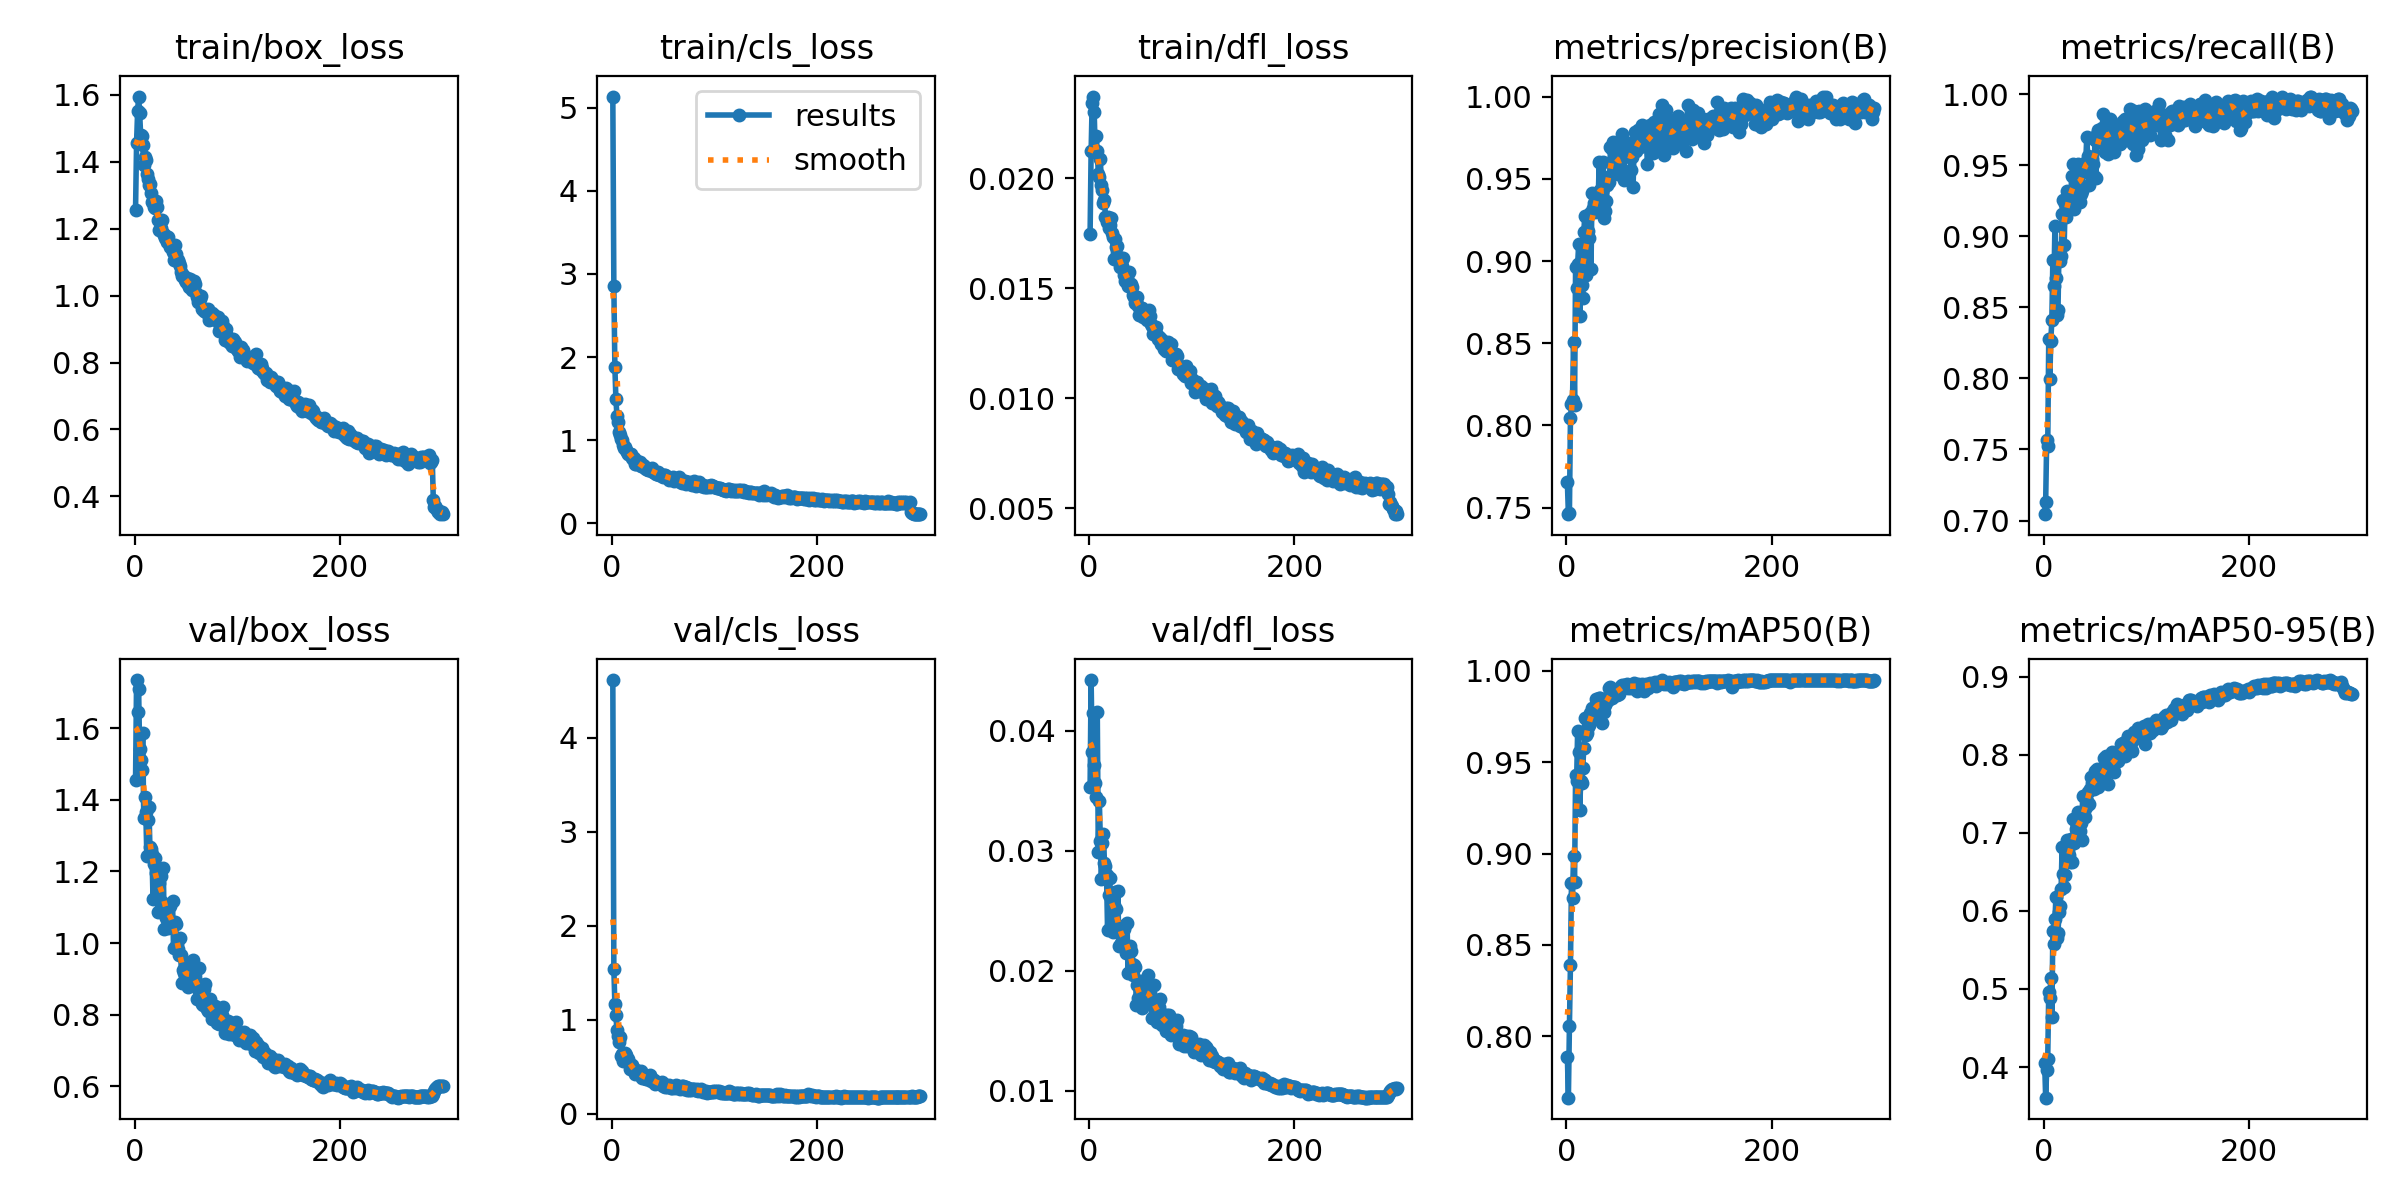

The table this chart was drawn from, first rows:
epoch, time, train/box_loss, train/cls_loss, train/dfl_loss, metrics/precision(B), metrics/recall(B), metrics/mAP50(B), metrics/mAP50-95(B), val/box_loss, val/cls_loss, val/dfl_loss, lr/pg0, lr/pg1, lr/pg2
1, 53.93, 1.257, 5.133, 0.01747, 0.7655, 0.7045, 0.7888, 0.4053, 1.455, 4.615, 0.03535, 0.0006615, 0.0006615, 0.0006615
2, 81.01, 1.456, 2.854, 0.02123, 0.7461, 0.7133, 0.7664, 0.3608, 1.734, 1.538, 0.04423, 0.001328, 0.001328, 0.001328
3, 107.3, 1.55, 1.879, 0.02339, 0.747, 0.7568, 0.8055, 0.3962, 1.644, 1.165, 0.03826, 0.001995, 0.001995, 0.001995
4, 134.4, 1.595, 1.496, 0.0237, 0.8043, 0.7521, 0.8393, 0.4105, 1.708, 1.047, 0.04151, 0.002, 0.002, 0.002
5, 160.8, 1.545, 1.295, 0.02302, 0.8131, 0.828, 0.884, 0.4961, 1.54, 0.8854, 0.03717, 0.001999, 0.001999, 0.001999
6, 187.9, 1.479, 1.214, 0.02118, 0.8157, 0.7993, 0.8758, 0.4879, 1.511, 0.8213, 0.03561, 0.001999, 0.001999, 0.001999
7, 214.4, 1.477, 1.095, 0.02193, 0.8507, 0.8265, 0.8985, 0.5138, 1.483, 0.7597, 0.03447, 0.001998, 0.001998, 0.001998
8, 240.1, 1.451, 1.058, 0.02122, 0.8126, 0.8408, 0.8845, 0.4637, 1.587, 0.8201, 0.04155, 0.001997, 0.001997, 0.001997
9, 266, 1.389, 1.016, 0.02019, 0.8963, 0.8836, 0.9428, 0.5739, 1.348, 0.6116, 0.02988, 0.001997, 0.001997, 0.001997
10, 290.8, 1.416, 0.9976, 0.02005, 0.8838, 0.8651, 0.9396, 0.5578, 1.409, 0.6372, 0.03417, 0.001996, 0.001996, 0.001996
11, 315.7, 1.405, 0.9461, 0.02087, 0.898, 0.9073, 0.9672, 0.5896, 1.365, 0.5605, 0.03083, 0.001995, 0.001995, 0.001995
12, 340.1, 1.363, 0.9098, 0.01968, 0.9101, 0.8709, 0.9555, 0.6182, 1.242, 0.5796, 0.02764, 0.001993, 0.001993, 0.001993
13, 364.6, 1.348, 0.922, 0.01945, 0.8665, 0.8449, 0.9241, 0.5653, 1.343, 0.6449, 0.03063, 0.001992, 0.001992, 0.001992
14, 389.3, 1.331, 0.8843, 0.01888, 0.8934, 0.8479, 0.9395, 0.5721, 1.381, 0.6216, 0.03141, 0.001991, 0.001991, 0.001991
15, 413.9, 1.332, 0.8629, 0.01901, 0.8852, 0.8921, 0.9386, 0.5991, 1.267, 0.584, 0.02897, 0.001989, 0.001989, 0.001989
16, 438.5, 1.308, 0.84, 0.01825, 0.8776, 0.8826, 0.9469, 0.6059, 1.263, 0.5844, 0.02873, 0.001988, 0.001988, 0.001988
17, 463.1, 1.281, 0.8328, 0.01799, 0.9179, 0.8863, 0.9579, 0.6274, 1.249, 0.5387, 0.02796, 0.001986, 0.001986, 0.001986
18, 488.5, 1.283, 0.835, 0.01821, 0.9276, 0.9157, 0.9741, 0.6812, 1.124, 0.4695, 0.02341, 0.001984, 0.001984, 0.001984
19, 512.9, 1.265, 0.8323, 0.01774, 0.8912, 0.9257, 0.965, 0.6466, 1.219, 0.5062, 0.02629, 0.001982, 0.001982, 0.001982
20, 538.5, 1.261, 0.7874, 0.01789, 0.9143, 0.8938, 0.9661, 0.6308, 1.238, 0.5207, 0.02772, 0.00198, 0.00198, 0.00198
21, 563.9, 1.282, 0.7776, 0.01817, 0.9181, 0.9224, 0.9691, 0.6457, 1.195, 0.4814, 0.02628, 0.001978, 0.001978, 0.001978
22, 588.5, 1.266, 0.7856, 0.01752, 0.914, 0.9138, 0.9705, 0.6632, 1.157, 0.458, 0.02535, 0.001976, 0.001976, 0.001976
23, 613, 1.225, 0.7173, 0.01732, 0.9294, 0.9319, 0.9771, 0.6911, 1.087, 0.4219, 0.02322, 0.001974, 0.001974, 0.001974
24, 638.5, 1.197, 0.7148, 0.01634, 0.8949, 0.9258, 0.973, 0.6653, 1.167, 0.4643, 0.02546, 0.001971, 0.001971, 0.001971
25, 664.7, 1.225, 0.7543, 0.01725, 0.9413, 0.9198, 0.9797, 0.6718, 1.199, 0.4301, 0.02659, 0.001969, 0.001969, 0.001969
26, 689, 1.203, 0.7212, 0.01685, 0.9322, 0.9269, 0.9762, 0.6629, 1.188, 0.4318, 0.02519, 0.001966, 0.001966, 0.001966
27, 713.6, 1.226, 0.7401, 0.01693, 0.9351, 0.9292, 0.9798, 0.6919, 1.114, 0.4062, 0.02352, 0.001964, 0.001964, 0.001964
28, 738.1, 1.188, 0.694, 0.01626, 0.9301, 0.9423, 0.9796, 0.6631, 1.208, 0.4539, 0.02668, 0.001961, 0.001961, 0.001961
29, 763.1, 1.18, 0.69, 0.0164, 0.9322, 0.9511, 0.9846, 0.717, 1.039, 0.3807, 0.02205, 0.001958, 0.001958, 0.001958
30, 789.1, 1.171, 0.6974, 0.01598, 0.9412, 0.9191, 0.9767, 0.6873, 1.096, 0.422, 0.02349, 0.001955, 0.001955, 0.001955
31, 813.6, 1.177, 0.6939, 0.01611, 0.9366, 0.9376, 0.982, 0.7158, 1.07, 0.3736, 0.02232, 0.001952, 0.001952, 0.001952
32, 838, 1.161, 0.665, 0.01601, 0.9603, 0.941, 0.985, 0.7042, 1.089, 0.3851, 0.02239, 0.001948, 0.001948, 0.001948
33, 862.4, 1.175, 0.6554, 0.01637, 0.9431, 0.951, 0.9852, 0.726, 1.042, 0.3705, 0.02206, 0.001945, 0.001945, 0.001945
34, 886.8, 1.158, 0.6674, 0.01562, 0.9414, 0.9427, 0.9848, 0.7099, 1.105, 0.3715, 0.0235, 0.001941, 0.001941, 0.001941
35, 911.3, 1.145, 0.6477, 0.01531, 0.9423, 0.9241, 0.9714, 0.7023, 1.104, 0.3991, 0.02386, 0.001938, 0.001938, 0.001938
36, 942.1, 1.151, 0.638, 0.01572, 0.96, 0.9298, 0.9835, 0.7125, 1.054, 0.3663, 0.02147, 0.001934, 0.001934, 0.001934
37, 976.5, 1.13, 0.6391, 0.01551, 0.9263, 0.9321, 0.9778, 0.6907, 1.118, 0.4152, 0.02401, 0.00193, 0.00193, 0.00193
38, 1012, 1.106, 0.6386, 0.01511, 0.9304, 0.947, 0.9811, 0.7472, 0.9849, 0.3514, 0.01979, 0.001927, 0.001927, 0.001927
39, 1048, 1.152, 0.6631, 0.01575, 0.9368, 0.9498, 0.9836, 0.7273, 1.06, 0.3571, 0.02147, 0.001923, 0.001923, 0.001923
40, 1083, 1.123, 0.6239, 0.01518, 0.9461, 0.9494, 0.9836, 0.7205, 1.053, 0.3625, 0.02207, 0.001919, 0.001919, 0.001919
41, 1117, 1.106, 0.6157, 0.01521, 0.9511, 0.9519, 0.9843, 0.7333, 0.9976, 0.3552, 0.02164, 0.001914, 0.001914, 0.001914
42, 1152, 1.107, 0.608, 0.01507, 0.9482, 0.9697, 0.9906, 0.741, 0.9825, 0.319, 0.0206, 0.00191, 0.00191, 0.00191
43, 1184, 1.097, 0.5932, 0.01468, 0.9693, 0.9562, 0.991, 0.7524, 0.966, 0.3251, 0.01968, 0.001906, 0.001906, 0.001906
44, 1219, 1.087, 0.5979, 0.01462, 0.968, 0.9359, 0.985, 0.7365, 1.015, 0.3341, 0.02047, 0.001901, 0.001901, 0.001901
45, 1257, 1.071, 0.6139, 0.01434, 0.9723, 0.9474, 0.9883, 0.7561, 0.9653, 0.3281, 0.02035, 0.001897, 0.001897, 0.001897
46, 1289, 1.06, 0.5828, 0.01435, 0.961, 0.9556, 0.9873, 0.7713, 0.8898, 0.3216, 0.01716, 0.001892, 0.001892, 0.001892
47, 1323, 1.062, 0.5891, 0.0146, 0.9659, 0.9542, 0.9894, 0.7638, 0.9241, 0.3131, 0.01881, 0.001887, 0.001887, 0.001887
48, 1357, 1.057, 0.5776, 0.01419, 0.9691, 0.9507, 0.9892, 0.7699, 0.9165, 0.3148, 0.01774, 0.001882, 0.001882, 0.001882
49, 1386, 1.046, 0.5698, 0.01377, 0.9572, 0.9425, 0.9866, 0.7559, 0.9168, 0.3367, 0.01734, 0.001878, 0.001878, 0.001878
50, 1416, 1.042, 0.5598, 0.01407, 0.953, 0.968, 0.9893, 0.7787, 0.8927, 0.2972, 0.01735, 0.001873, 0.001873, 0.001873
51, 1453, 1.052, 0.5805, 0.0141, 0.9637, 0.9407, 0.9871, 0.7616, 0.9408, 0.3077, 0.01914, 0.001867, 0.001867, 0.001867
52, 1488, 1.034, 0.5802, 0.01409, 0.96, 0.972, 0.9904, 0.7819, 0.8774, 0.2879, 0.01691, 0.001862, 0.001862, 0.001862
53, 1520, 1.025, 0.5654, 0.01367, 0.9558, 0.9747, 0.9918, 0.758, 0.9281, 0.304, 0.01815, 0.001857, 0.001857, 0.001857
54, 1554, 1.049, 0.5564, 0.01382, 0.977, 0.9697, 0.9923, 0.7628, 0.9232, 0.2853, 0.01815, 0.001851, 0.001851, 0.001851
55, 1586, 1.027, 0.5569, 0.01377, 0.9535, 0.9663, 0.9905, 0.7772, 0.8853, 0.2929, 0.01741, 0.001846, 0.001846, 0.001846
56, 1617, 1.017, 0.5274, 0.01355, 0.9491, 0.9741, 0.9921, 0.7669, 0.9285, 0.3003, 0.01896, 0.00184, 0.00184, 0.00184
57, 1649, 1.022, 0.5396, 0.01382, 0.969, 0.9764, 0.9919, 0.7634, 0.9525, 0.2979, 0.01968, 0.001835, 0.001835, 0.001835
58, 1675, 1.043, 0.5393, 0.01399, 0.9637, 0.9864, 0.9921, 0.7735, 0.9109, 0.2723, 0.01775, 0.001829, 0.001829, 0.001829
59, 1699, 1.035, 0.5502, 0.01372, 0.9693, 0.9747, 0.9928, 0.7952, 0.8872, 0.2719, 0.01814, 0.001823, 0.001823, 0.001823
60, 1728, 1.008, 0.5539, 0.01338, 0.968, 0.9595, 0.9906, 0.7798, 0.8924, 0.2839, 0.01776, 0.001817, 0.001817, 0.001817
... 241 more rows
